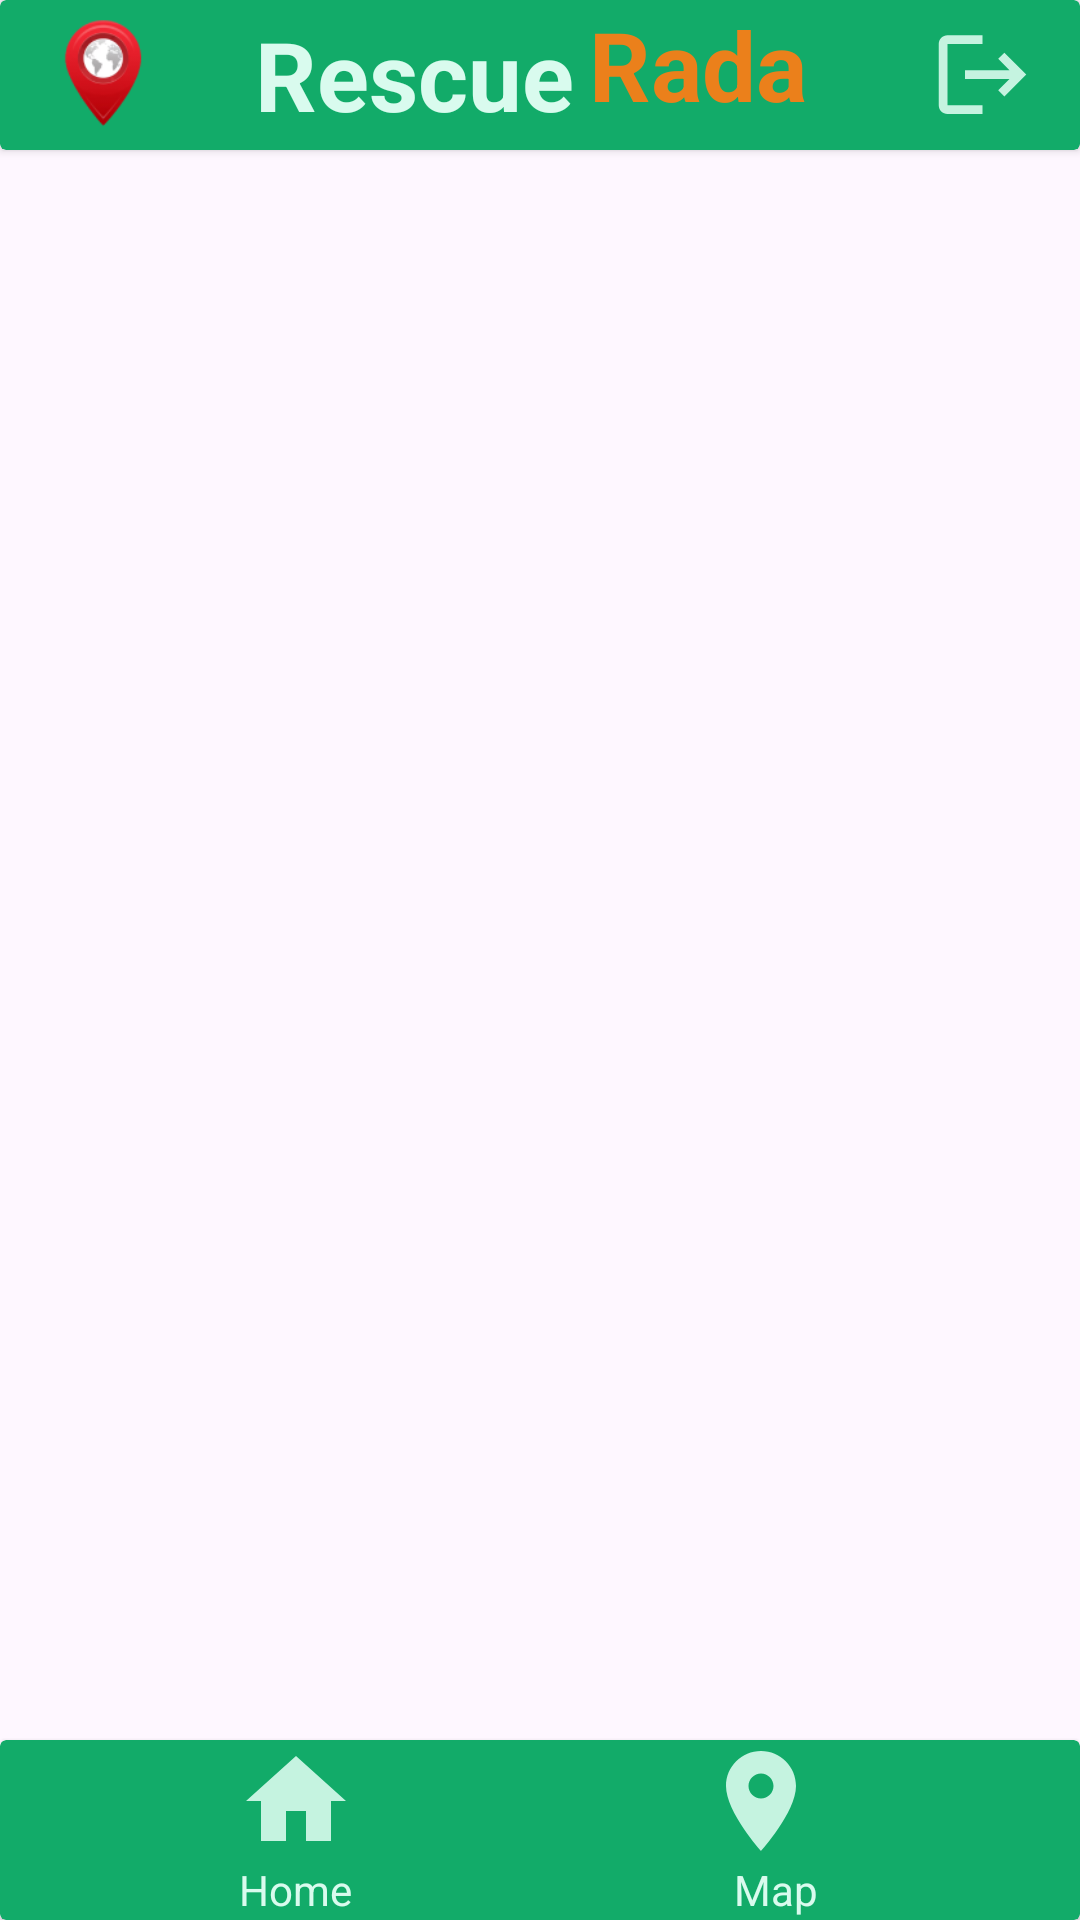

Android layout source for this screen:
<!-- AndroidManifest.xml: application theme Theme.RescueRadar -->
<!-- res/layout/activity_district_admin_page.xml -->
<?xml version="1.0" encoding="utf-8"?>
<androidx.constraintlayout.widget.ConstraintLayout xmlns:android="http://schemas.android.com/apk/res/android"
    xmlns:app="http://schemas.android.com/apk/res-auto"
    xmlns:tools="http://schemas.android.com/tools"
    android:layout_width="match_parent"
    android:layout_height="match_parent"
    tools:context=".DIstrictAdminPage">



        <androidx.cardview.widget.CardView
            android:id="@+id/statusbar"
            android:layout_width="match_parent"
            android:layout_height="50dp"
            android:backgroundTint="@color/button"
            app:layout_constraintTop_toTopOf="parent"
            app:layout_constraintStart_toStartOf="parent"
            app:layout_constraintEnd_toEndOf="parent">

            <LinearLayout
                android:layout_width="match_parent"
                android:layout_height="match_parent"
                android:gravity="center_vertical">

                <LinearLayout
                    android:layout_width="wrap_content"
                    android:layout_height="wrap_content"
                    android:layout_weight="1"
                    android:gravity="start"
                    android:orientation="horizontal">

                    <ImageView
                        android:layout_width="40dp"
                        android:layout_height="40dp"
                        android:layout_marginStart="15dp"
                        android:src="@drawable/locimage"/>
                </LinearLayout>

                <LinearLayout
                    android:layout_width="wrap_content"
                    android:layout_height="wrap_content"
                    android:layout_weight="20"
                    android:gravity="center"
                    android:layout_marginRight="30dp"
                    android:orientation="horizontal">
                    <TextView
                        android:id="@+id/tv1"
                        android:layout_width="wrap_content"
                        android:layout_height="wrap_content"
                        android:text="Rescue"
                        android:textSize="32sp"
                        android:textStyle="bold"
                        android:layout_marginStart="30dp"
                        android:textColor="@color/lightGreen"/>

                    <TextView
                        android:id="@+id/tv2"
                        android:layout_width="wrap_content"
                        android:layout_height="wrap_content"
                        android:text="Radar"
                        android:layout_marginStart="5dp"
                        android:textColor="@color/orange"
                        android:textSize="32sp"
                        android:textStyle="bold"/>
                </LinearLayout>

                <LinearLayout
                    android:layout_width="wrap_content"
                    android:layout_height="wrap_content"
                    android:layout_weight="1"
                    android:gravity="end"
                    android:layout_marginEnd="15dp"
                    android:orientation="vertical">
                    <ImageView
                        android:id="@+id/logout"
                        android:layout_width="35dp"
                        android:layout_height="35dp"
                        android:src="@drawable/logout"/>
                </LinearLayout>
            </LinearLayout>
        </androidx.cardview.widget.CardView>


    <androidx.fragment.app.FragmentContainerView
        android:id="@+id/fragment1"
        android:layout_width="match_parent"
        android:layout_height="0dp"
        app:layout_constraintTop_toBottomOf="@id/statusbar"
        app:layout_constraintStart_toStartOf="parent"
        app:layout_constraintEnd_toEndOf="parent"
        app:layout_constraintBottom_toTopOf="@id/bottomCardView"
        />
    <androidx.cardview.widget.CardView
        android:layout_width="match_parent"
        android:layout_height="60dp"
        android:backgroundTint="@color/button"
        app:layout_constraintBottom_toBottomOf="parent"
        app:layout_constraintStart_toStartOf="parent"
        app:layout_constraintEnd_toEndOf="parent"
        android:id="@+id/bottomCardView">

        <LinearLayout
            android:layout_width="match_parent"
            android:layout_height="match_parent"
            android:gravity="center_vertical"
            android:orientation="horizontal">

            
            <LinearLayout
                android:id="@+id/homeFrag"
                android:gravity="center"
                android:layout_width="wrap_content"
                android:layout_height="wrap_content"
                android:layout_marginStart="20dp"
                android:layout_weight="1"
                android:orientation="vertical">

                <ImageView
                    android:layout_width="40dp"
                    android:layout_height="40dp"
                    android:src="@drawable/home" />

                <TextView
                    android:layout_width="wrap_content"
                    android:layout_height="wrap_content"
                    android:text="@string/Home"
                    android:textColor="@color/lightGreen"
                    android:textSize="14sp" />
            </LinearLayout>


            

            <LinearLayout
                android:id="@+id/mapfrag"
                android:layout_width="wrap_content"
                android:layout_height="wrap_content"
                android:gravity="center"
                android:layout_weight="1"
                android:layout_marginEnd="20dp"
                android:orientation="vertical">

                <ImageView
                    android:layout_width="40dp"
                    android:layout_height="40dp"
                    android:layout_marginRight="5dp"
                    android:src="@drawable/map" />

                <TextView
                    android:layout_width="wrap_content"
                    android:layout_height="wrap_content"
                    android:text="Map"
                    android:textColor="@color/lightGreen"
                    android:textSize="14sp" />
            </LinearLayout>

        </LinearLayout>
    </androidx.cardview.widget.CardView>




</androidx.constraintlayout.widget.ConstraintLayout>
<!-- resources referenced by this layout -->
<resources>
  <color name="button">#12AB69</color>
  <color name="lightGreen">#D9FBEE</color>
  <color name="orange">#EB801B</color>
  <!-- drawable home (drawable) -->
  <vector android:alpha="0.9" android:height="24dp" android:tint="@color/lightGreen"
      android:viewportHeight="24" android:viewportWidth="24"
      android:width="24dp" xmlns:android="http://schemas.android.com/apk/res/android">
      <path android:fillColor="@android:color/white" android:pathData="M10,20v-6h4v6h5v-8h3L12,3 2,12h3v8z"/>
  </vector>
  <!-- drawable locimage: png bitmap (drawable, 7029 bytes) -->
  <!-- drawable logout (drawable) -->
  <vector android:alpha="0.9" android:autoMirrored="true"
      android:height="24dp" android:tint="#D9FBEE"
      android:viewportHeight="24" android:viewportWidth="24"
      android:width="24dp" xmlns:android="http://schemas.android.com/apk/res/android">
      <path android:fillColor="@android:color/white" android:pathData="M17,7l-1.41,1.41L18.17,11H8v2h10.17l-2.58,2.58L17,17l5,-5zM4,5h8V3H4c-1.1,0 -2,0.9 -2,2v14c0,1.1 0.9,2 2,2h8v-2H4V5z"/>
  </vector>
  <!-- drawable map (drawable) -->
  <vector android:alpha="0.9" android:height="24dp" android:tint="#D9FBEE"
      android:viewportHeight="24" android:viewportWidth="24"
      android:width="24dp" xmlns:android="http://schemas.android.com/apk/res/android">
      <path android:fillColor="@android:color/white" android:pathData="M12,2C8.13,2 5,5.13 5,9c0,5.25 7,13 7,13s7,-7.75 7,-13c0,-3.87 -3.13,-7 -7,-7zM12,11.5c-1.38,0 -2.5,-1.12 -2.5,-2.5s1.12,-2.5 2.5,-2.5 2.5,1.12 2.5,2.5 -1.12,2.5 -2.5,2.5z"/>
  </vector>
  <string name="Home">Home</string>
  <style name="Theme.RescueRadar" parent="Base.Theme.RescueRadar" />
  <style name="Base.Theme.RescueRadar" parent="Theme.Material3.DayNight.NoActionBar">
          
          
          <item name="colorPrimary">@color/button</item>
  
          
          <item name="colorAccent">@color/lightGreen</item>
      </style>
</resources>
